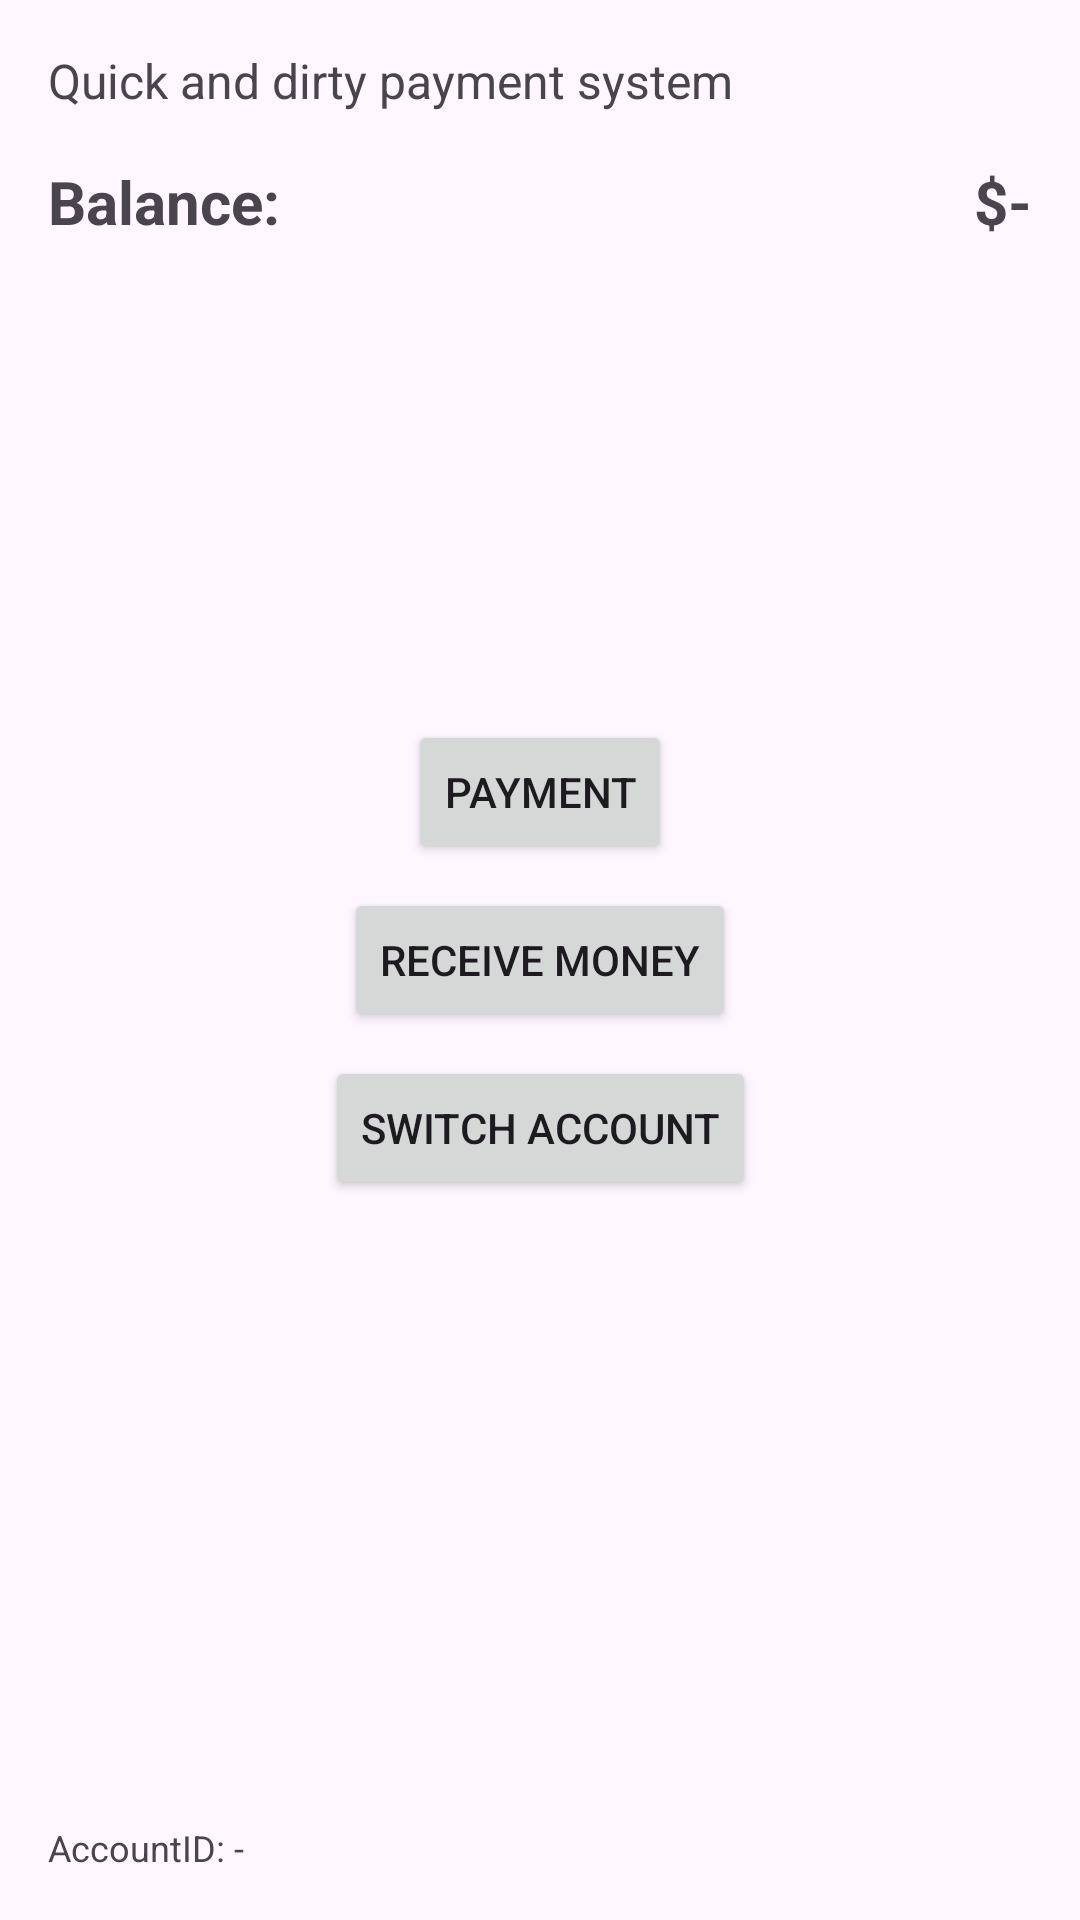

Android layout source for this screen:
<!-- AndroidManifest.xml: application theme Theme.QDPay -->
<!-- res/layout/activity_main.xml -->
<?xml version="1.0" encoding="utf-8"?>
<androidx.constraintlayout.widget.ConstraintLayout
    xmlns:android="http://schemas.android.com/apk/res/android"
    android:id="@+id/main"
    android:layout_width="match_parent"
    android:layout_height="match_parent"
    xmlns:app="http://schemas.android.com/apk/res-auto">

    <TextView
        android:id="@+id/title"
        android:layout_width="wrap_content"
        android:layout_height="wrap_content"
        android:text="Quick and dirty payment system"
        android:textSize="16dp"
        android:layout_marginStart="16dp"
        android:layout_marginTop="16dp"
        app:layout_constraintTop_toTopOf="parent"
        app:layout_constraintStart_toStartOf="parent" />

    <TextView
        android:layout_width="wrap_content"
        android:layout_height="wrap_content"
        android:text="Balance:"
        android:textSize="20dp"
        android:textStyle="bold"
        android:padding="16dp"
        app:layout_constraintTop_toBottomOf="@id/title"
        app:layout_constraintStart_toStartOf="parent" />

    <TextView
        android:id="@+id/balance"
        android:layout_width="wrap_content"
        android:layout_height="wrap_content"
        android:text="$-"
        android:textSize="20dp"
        android:padding="16dp"
        android:textStyle="bold"
        app:layout_constraintTop_toBottomOf="@id/title"
        app:layout_constraintEnd_toEndOf="parent"/>

    <TextView
        android:id="@+id/AccountID"
        android:layout_width="wrap_content"
        android:layout_height="wrap_content"
        android:text="AccountID: -"
        android:textSize="12dp"
        android:padding="16dp"
        app:layout_constraintBottom_toBottomOf="parent"
        app:layout_constraintStart_toStartOf="parent" />

    <LinearLayout
        android:layout_width="wrap_content"
        android:layout_height="wrap_content"
        android:orientation="vertical"
        android:padding="16dp"
        android:gravity="center"
        app:layout_constraintTop_toTopOf="parent"
        app:layout_constraintBottom_toBottomOf="parent"
        app:layout_constraintStart_toStartOf="parent"
        app:layout_constraintEnd_toEndOf="parent">

        <Button
            android:id="@+id/btn_mode_user"
            android:layout_width="wrap_content"
            android:layout_height="wrap_content"
            android:text="Payment" />

        <View
            android:layout_width="0dp"
            android:layout_height="8dp"/>

        <Button
            android:id="@+id/btn_mode_merchant"
            android:layout_width="wrap_content"
            android:layout_height="wrap_content"
            android:text="Receive money" />

        <View
            android:layout_width="0dp"
            android:layout_height="8dp"/>

        <Button
            android:id="@+id/switch_account"
            android:layout_width="wrap_content"
            android:layout_height="wrap_content"
            android:text="Switch account" />

    </LinearLayout>

</androidx.constraintlayout.widget.ConstraintLayout>
<!-- resources referenced by this layout -->
<resources>
  <style name="Theme.QDPay" parent="Base.Theme.QDPay" />
  <style name="Base.Theme.QDPay" parent="Theme.Material3.DayNight.NoActionBar">
          
          
      </style>
</resources>
